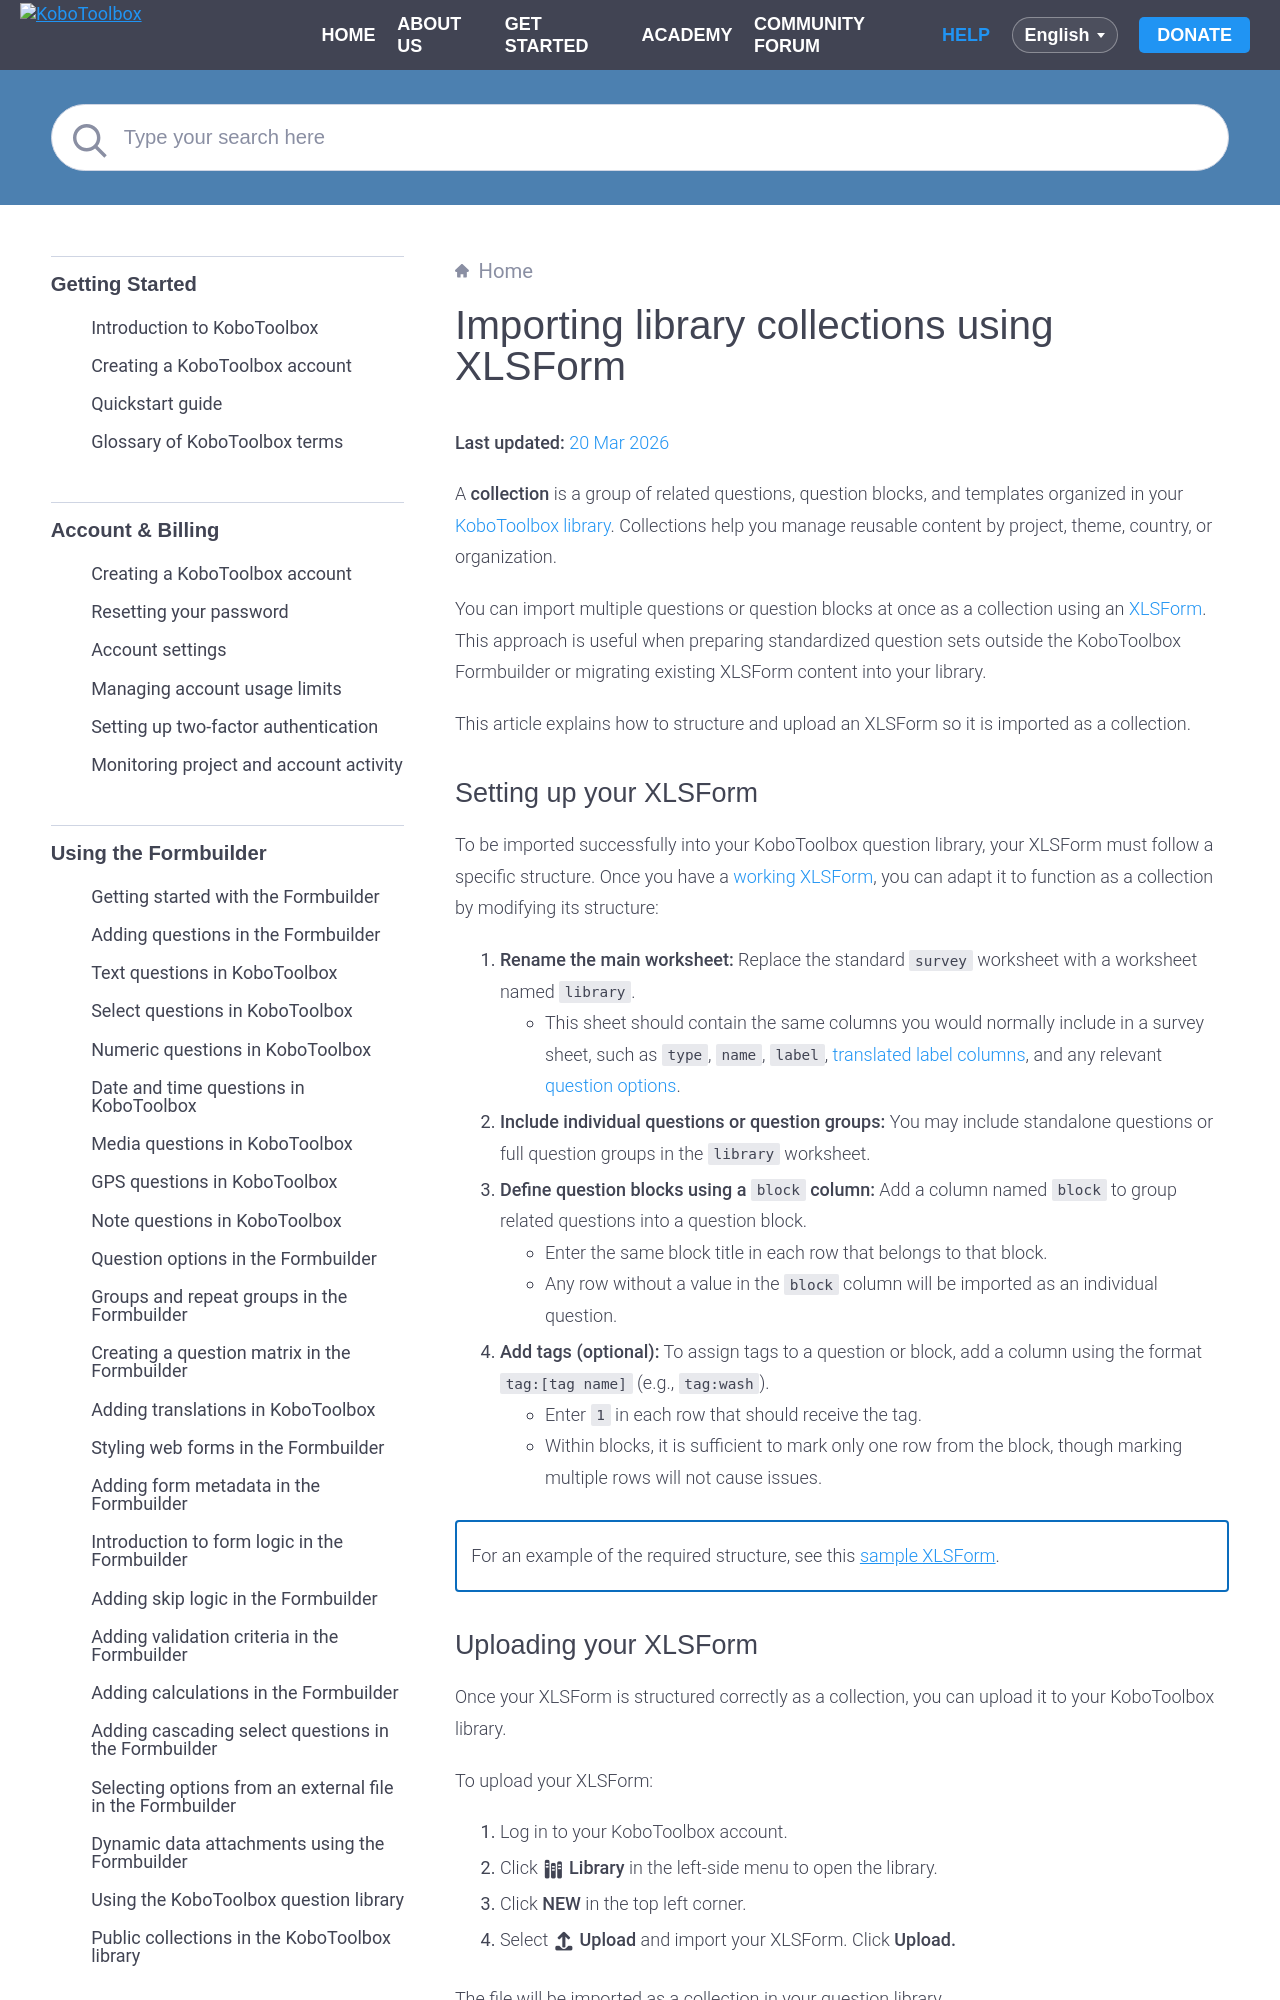

repository: kobotoolbox/docs · page: import_collection.html · generator: sphinx

# Importing library collections using XLSForm
**Last updated:** <a href="https://github.com/kobotoolbox/docs/blob/04d161b3ce12a8f18d4145536cbba7c2fa3149ae/source/import_collection.md" class="reference">20 Mar 2026</a>

A **collection** is a group of related questions, question blocks, and templates organized in your [KoboToolbox library](https://support.kobotoolbox.org/question_library.html). Collections help you manage reusable content by project, theme, country, or organization.

You can import multiple questions or question blocks at once as a collection using an [XLSForm](https://support.kobotoolbox.org/getting_started_xlsform.html). This approach is useful when preparing standardized question sets outside the KoboToolbox Formbuilder or migrating existing XLSForm content into your library.

This article explains how to structure and upload an XLSForm so it is imported as a collection.
